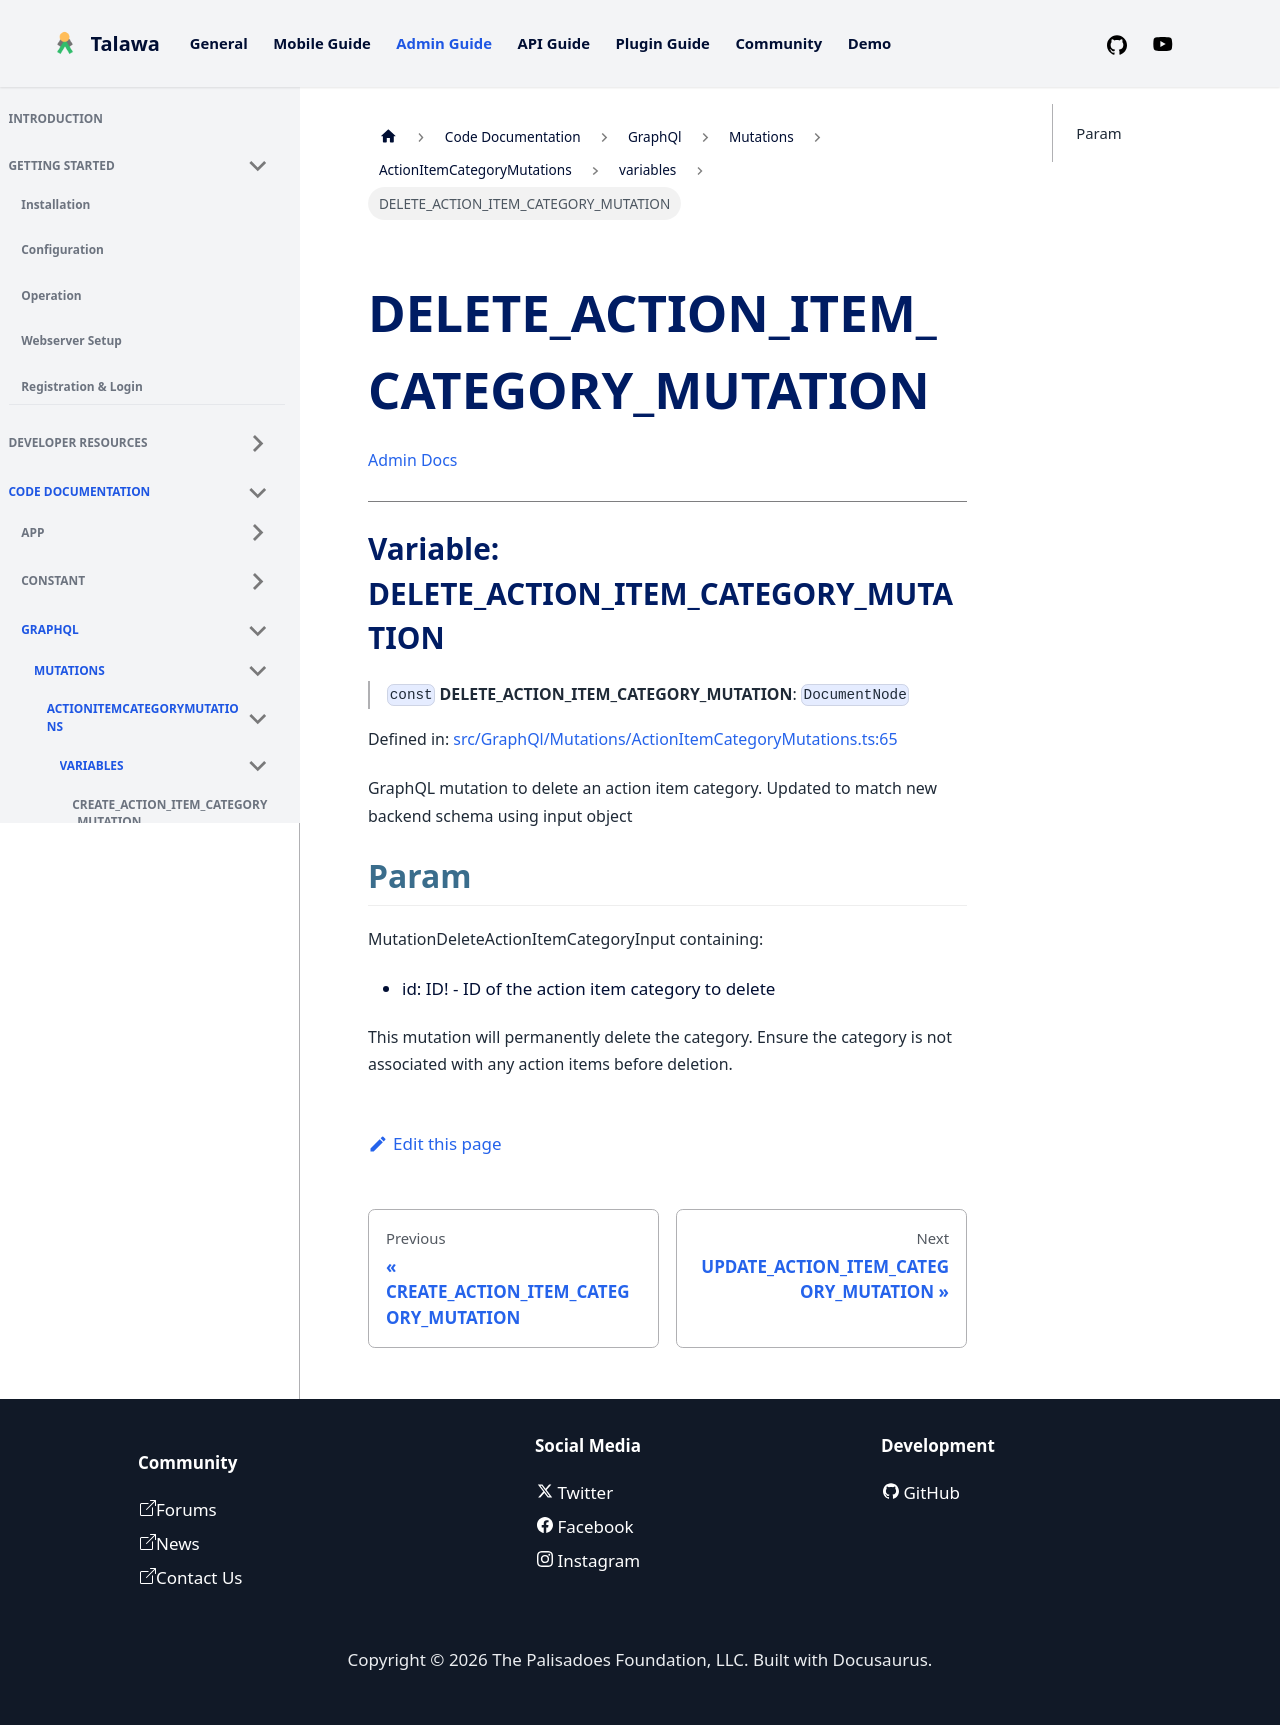

repository: PalisadoesFoundation/talawa-admin · page: docs/auto-docs/GraphQl/Mutations/ActionItemCategoryMutations/variables/DELETE_ACTION_ITEM_CATEGORY_MUTATION/index.html · generator: docusaurus

[Admin Docs](/)

***

# Variable: DELETE\_ACTION\_ITEM\_CATEGORY\_MUTATION

> `const` **DELETE\_ACTION\_ITEM\_CATEGORY\_MUTATION**: `DocumentNode`

Defined in: [src/GraphQl/Mutations/ActionItemCategoryMutations.ts:65](https://github.com/PalisadoesFoundation/talawa-admin/blob/main/src/GraphQl/Mutations/ActionItemCategoryMutations.ts#L65)

GraphQL mutation to delete an action item category.
Updated to match new backend schema using input object

## Param

MutationDeleteActionItemCategoryInput containing:
  - id: ID! - ID of the action item category to delete

 This mutation will permanently delete the category.
 Ensure the category is not associated with any action items before deletion.
